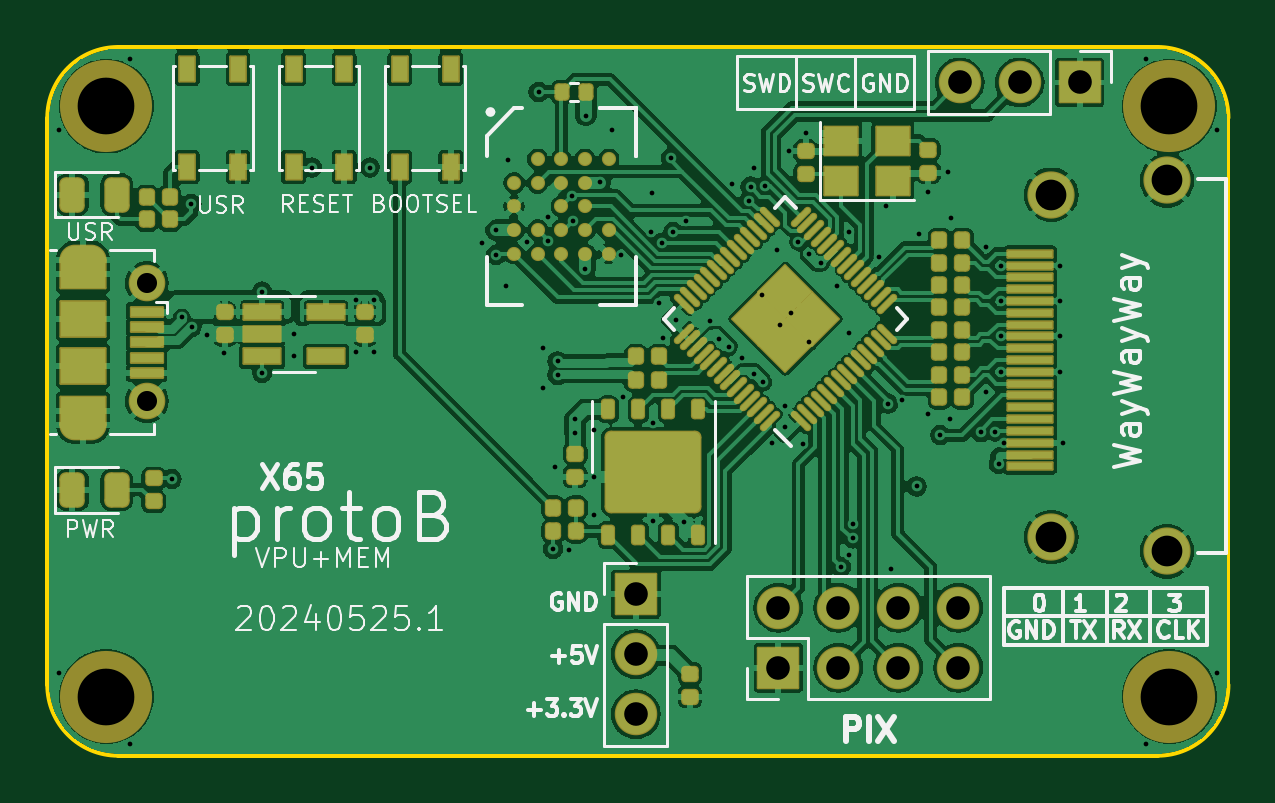
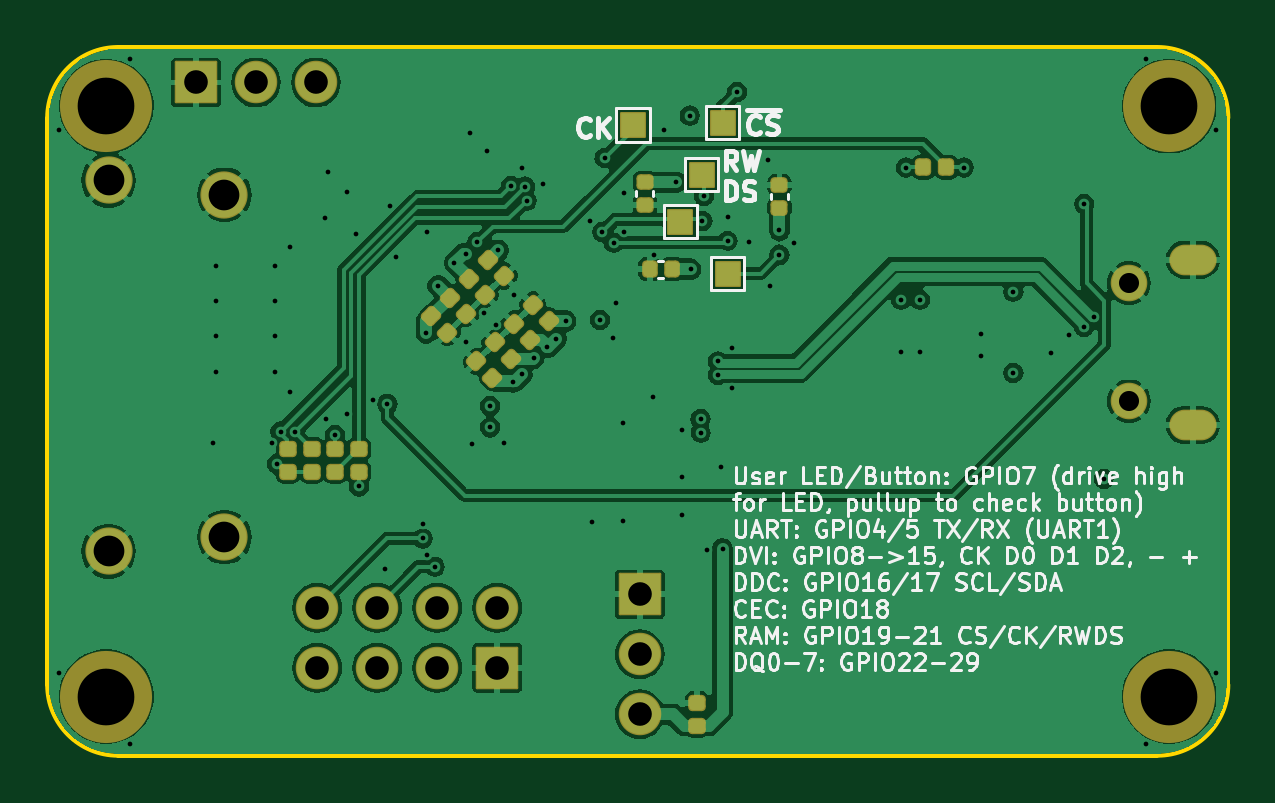
Circuit board: 13 layer files. Board 50.0 x 30.0 mm.
- bottom_copper: protoB-B_Cu.gbr (107961 bytes)
- bottom_mask: protoB-B_Mask.gbr (4588 bytes)
- paste: protoB-B_Paste.gbr (2993 bytes)
- bottom_silk: protoB-B_Silkscreen.gbr (75140 bytes)
- outline: protoB-Edge_Cuts.gbr (935 bytes)
- top_copper: protoB-F_Cu.gbr (191972 bytes)
- top_mask: protoB-F_Mask.gbr (9443 bytes)
- paste: protoB-F_Paste.gbr (7779 bytes)
- top_silk: protoB-F_Silkscreen.gbr (44269 bytes)
- inner_copper: protoB-In1_Cu.gbr (78967 bytes)
- inner_copper: protoB-In2_Cu.gbr (102333 bytes)
- drill: protoB-NPTH.drl (381 bytes)
- drill: protoB-PTH.drl (2480 bytes)

=== bottom_copper: protoB-B_Cu.gbr (107961 bytes, source omitted) ===
=== bottom_mask: protoB-B_Mask.gbr ===
%TF.GenerationSoftware,KiCad,Pcbnew,8.0.2*%
%TF.CreationDate,2024-05-26T20:11:31+02:00*%
%TF.ProjectId,protoB,70726f74-6f42-42e6-9b69-6361645f7063,rev?*%
%TF.SameCoordinates,PXbe7f170PY6de9350*%
%TF.FileFunction,Soldermask,Bot*%
%TF.FilePolarity,Negative*%
%FSLAX46Y46*%
G04 Gerber Fmt 4.6, Leading zero omitted, Abs format (unit mm)*
G04 Created by KiCad (PCBNEW 8.0.2) date 2024-05-26 20:11:31*
%MOMM*%
%LPD*%
G01*
G04 APERTURE LIST*
G04 Aperture macros list*
%AMRoundRect*
0 Rectangle with rounded corners*
0 $1 Rounding radius*
0 $2 $3 $4 $5 $6 $7 $8 $9 X,Y pos of 4 corners*
0 Add a 4 corners polygon primitive as box body*
4,1,4,$2,$3,$4,$5,$6,$7,$8,$9,$2,$3,0*
0 Add four circle primitives for the rounded corners*
1,1,$1+$1,$2,$3*
1,1,$1+$1,$4,$5*
1,1,$1+$1,$6,$7*
1,1,$1+$1,$8,$9*
0 Add four rect primitives between the rounded corners*
20,1,$1+$1,$2,$3,$4,$5,0*
20,1,$1+$1,$4,$5,$6,$7,0*
20,1,$1+$1,$6,$7,$8,$9,0*
20,1,$1+$1,$8,$9,$2,$3,0*%
G04 Aperture macros list end*
%ADD10C,3.900000*%
%ADD11RoundRect,0.050000X-0.850000X-0.850000X0.850000X-0.850000X0.850000X0.850000X-0.850000X0.850000X0*%
%ADD12O,1.800000X1.800000*%
%ADD13RoundRect,0.050000X-0.850000X0.850000X-0.850000X-0.850000X0.850000X-0.850000X0.850000X0.850000X0*%
%ADD14RoundRect,0.050000X0.850000X-0.850000X0.850000X0.850000X-0.850000X0.850000X-0.850000X-0.850000X0*%
%ADD15C,2.000000*%
%ADD16O,2.000000X1.300000*%
%ADD17C,1.550000*%
%ADD18RoundRect,0.172500X0.197500X-0.172500X0.197500X0.172500X-0.197500X0.172500X-0.197500X-0.172500X0*%
%ADD19RoundRect,0.172500X0.017678X-0.261630X0.261630X-0.017678X-0.017678X0.261630X-0.261630X0.017678X0*%
%ADD20RoundRect,0.172500X-0.017678X0.261630X-0.261630X0.017678X0.017678X-0.261630X0.261630X-0.017678X0*%
%ADD21RoundRect,0.172500X0.172500X0.197500X-0.172500X0.197500X-0.172500X-0.197500X0.172500X-0.197500X0*%
%ADD22RoundRect,0.172500X-0.197500X0.172500X-0.197500X-0.172500X0.197500X-0.172500X0.197500X0.172500X0*%
%ADD23RoundRect,0.050000X0.500000X0.500000X-0.500000X0.500000X-0.500000X-0.500000X0.500000X-0.500000X0*%
%ADD24RoundRect,0.165000X0.195000X-0.165000X0.195000X0.165000X-0.195000X0.165000X-0.195000X-0.165000X0*%
%ADD25RoundRect,0.165000X-0.165000X-0.195000X0.165000X-0.195000X0.165000X0.195000X-0.165000X0.195000X0*%
%ADD26RoundRect,0.165000X-0.195000X0.165000X-0.195000X-0.165000X0.195000X-0.165000X0.195000X0.165000X0*%
G04 APERTURE END LIST*
D10*
%TO.C,REF\u002A\u002A*%
X2750000Y27750000D03*
%TD*%
%TO.C,REF\u002A\u002A*%
X47750000Y27750000D03*
%TD*%
D11*
%TO.C,J6*%
X25167000Y7080000D03*
D12*
X25167000Y4540000D03*
X25167000Y2000000D03*
%TD*%
D10*
%TO.C,REF\u002A\u002A*%
X47750000Y2750000D03*
%TD*%
%TO.C,REF\u002A\u002A*%
X2750000Y2750000D03*
%TD*%
D13*
%TO.C,J2*%
X43950000Y28750000D03*
D12*
X41410000Y28750000D03*
X38870000Y28750000D03*
%TD*%
D14*
%TO.C,J4*%
X31200000Y3975000D03*
D12*
X31200000Y6515000D03*
X33740000Y3975000D03*
X33740000Y6515000D03*
X36280000Y3975000D03*
X36280000Y6515000D03*
X38820000Y3975000D03*
X38820000Y6515000D03*
%TD*%
D15*
%TO.C,J5*%
X47650000Y24600000D03*
X42750000Y24000000D03*
X42750000Y9500000D03*
X47650000Y8900000D03*
%TD*%
D16*
%TO.C,J1*%
X1762500Y21250000D03*
D17*
X4462500Y20250000D03*
X4462500Y15250000D03*
D16*
X1762500Y14250000D03*
%TD*%
D18*
%TO.C,R8*%
X39050000Y12265000D03*
X39050000Y13235000D03*
%TD*%
D19*
%TO.C,C2*%
X30607053Y17057053D03*
X31292947Y17742947D03*
%TD*%
D20*
%TO.C,C8*%
X32392947Y20442947D03*
X31707053Y19757053D03*
%TD*%
D21*
%TO.C,R1*%
X13155000Y25160000D03*
X12185000Y25160000D03*
%TD*%
D20*
%TO.C,C6*%
X33192947Y19642947D03*
X32507053Y18957053D03*
%TD*%
D19*
%TO.C,C5*%
X31407053Y16257053D03*
X32092947Y16942947D03*
%TD*%
D20*
%TO.C,C4*%
X33992947Y18842947D03*
X33307053Y18157053D03*
%TD*%
%TO.C,C9*%
X31592947Y21242947D03*
X30907053Y20557053D03*
%TD*%
D18*
%TO.C,R9*%
X40050000Y12265000D03*
X40050000Y13235000D03*
%TD*%
%TO.C,R7*%
X37050000Y12265000D03*
X37050000Y13235000D03*
%TD*%
D19*
%TO.C,C3*%
X29807053Y17857053D03*
X30492947Y18542947D03*
%TD*%
D18*
%TO.C,C22*%
X22750000Y1515000D03*
X22750000Y2485000D03*
%TD*%
D19*
%TO.C,C1*%
X29007053Y18657053D03*
X29692947Y19342947D03*
%TD*%
D22*
%TO.C,R10*%
X38050000Y13235000D03*
X38050000Y12265000D03*
%TD*%
D23*
%TO.C,TP3*%
X22550000Y24850000D03*
%TD*%
D24*
%TO.C,C16*%
X19250000Y23450000D03*
X19250000Y24410000D03*
%TD*%
D25*
%TO.C,C15*%
X23790000Y20850000D03*
X24750000Y20850000D03*
%TD*%
D23*
%TO.C,TP1*%
X21650000Y27050000D03*
%TD*%
%TO.C,TP2*%
X25450000Y26950000D03*
%TD*%
%TO.C,TP0*%
X23450000Y22850000D03*
%TD*%
%TO.C,TP7*%
X21450000Y20650000D03*
%TD*%
D26*
%TO.C,C14*%
X24950000Y24530000D03*
X24950000Y23570000D03*
%TD*%
M02*

=== paste: protoB-B_Paste.gbr (2993 bytes, source withheld) ===
=== bottom_silk: protoB-B_Silkscreen.gbr (75140 bytes, source omitted) ===
=== outline: protoB-Edge_Cuts.gbr ===
%TF.GenerationSoftware,KiCad,Pcbnew,8.0.2*%
%TF.CreationDate,2024-05-26T20:11:31+02:00*%
%TF.ProjectId,protoB,70726f74-6f42-42e6-9b69-6361645f7063,rev?*%
%TF.SameCoordinates,PXbe7f170PY6de9350*%
%TF.FileFunction,Profile,NP*%
%FSLAX46Y46*%
G04 Gerber Fmt 4.6, Leading zero omitted, Abs format (unit mm)*
G04 Created by KiCad (PCBNEW 8.0.2) date 2024-05-26 20:11:31*
%MOMM*%
%LPD*%
G01*
G04 APERTURE LIST*
%TA.AperFunction,Profile*%
%ADD10C,0.150000*%
%TD*%
G04 APERTURE END LIST*
D10*
X47250000Y250000D02*
X3250000Y250000D01*
X250000Y3250000D02*
X250000Y27250000D01*
X250000Y27250000D02*
G75*
G02*
X3250000Y30250000I3000000J0D01*
G01*
X3250000Y250000D02*
G75*
G02*
X250000Y3250000I0J3000000D01*
G01*
X3250000Y30250000D02*
X47250000Y30250000D01*
X47250000Y30250000D02*
G75*
G02*
X50250000Y27250000I0J-3000000D01*
G01*
X50250000Y27250000D02*
X50250000Y3250000D01*
X50250000Y3250000D02*
G75*
G02*
X47250000Y250000I-3000000J0D01*
G01*
M02*

=== top_copper: protoB-F_Cu.gbr (191972 bytes, source omitted) ===
=== top_mask: protoB-F_Mask.gbr (9443 bytes, source omitted) ===
=== paste: protoB-F_Paste.gbr (7779 bytes, source omitted) ===
=== top_silk: protoB-F_Silkscreen.gbr (44269 bytes, source omitted) ===
=== inner_copper: protoB-In1_Cu.gbr (78967 bytes, source omitted) ===
=== inner_copper: protoB-In2_Cu.gbr (102333 bytes, source omitted) ===
=== drill: protoB-NPTH.drl ===
M48
; DRILL file {KiCad 8.0.2} date 2024-05-26T20:11:05+0200
; FORMAT={-:-/ absolute / metric / decimal}
; #@! TF.CreationDate,2024-05-26T20:11:05+02:00
; #@! TF.GenerationSoftware,Kicad,Pcbnew,8.0.2
; #@! TF.FileFunction,NonPlated,1,4,NPTH
FMAT,2
METRIC
; #@! TA.AperFunction,NonPlated,NPTH,ComponentDrill
T1C2.400
%
G90
G05
T1
X2.75Y27.75
X2.75Y2.75
X47.75Y27.75
X47.75Y2.75
M30

=== drill: protoB-PTH.drl ===
M48
; DRILL file {KiCad 8.0.2} date 2024-05-26T20:11:05+0200
; FORMAT={-:-/ absolute / metric / decimal}
; #@! TF.CreationDate,2024-05-26T20:11:05+02:00
; #@! TF.GenerationSoftware,Kicad,Pcbnew,8.0.2
; #@! TF.FileFunction,Plated,1,4,PTH
FMAT,2
METRIC
; #@! TA.AperFunction,Plated,PTH,ViaDrill
T1C0.200
; #@! TA.AperFunction,Plated,PTH,ComponentDrill
T2C0.600
; #@! TA.AperFunction,Plated,PTH,ComponentDrill
T3C0.850
; #@! TA.AperFunction,Plated,PTH,ComponentDrill
T4C1.000
; #@! TA.AperFunction,Plated,PTH,ComponentDrill
T5C1.300
%
G90
G05
T1
X0.75Y26.75
X0.75Y3.75
X3.75Y29.75
X3.75Y0.75
X5.52Y11.97
X5.945Y18.805
X6.35Y23.6
X6.355Y18.395
X7.0Y18.05
X7.75Y17.3
X9.35Y19.9
X9.35Y16.45
X10.7Y18.1
X10.7Y17.15
X11.45Y25.15
X13.3Y19.55
X13.3Y17.35
X13.9Y25.15
X14.1Y19.55
X14.1Y17.35
X18.65Y21.95
X19.25Y22.5
X19.25Y21.45
X19.65Y20.15
X19.75Y25.45
X20.55Y22.0
X21.05Y28.35
X21.25Y17.5
X21.25Y15.8
X21.45Y23.05
X21.45Y22.05
X21.66Y9.0
X21.74Y12.47
X21.85Y16.94
X21.85Y16.36
X22.33Y8.96
X22.45Y23.95
X22.513Y22.878
X22.58Y13.92
X22.59Y14.51
X23.01Y20.85
X23.05Y27.35
X23.39Y14.05
X23.39Y12.06
X23.39Y10.45
X23.65Y24.525
X24.15Y26.75
X24.55Y21.45
X24.6Y15.45
X25.827Y22.434
X25.85Y24.05
X25.89Y14.33
X25.89Y10.18
X26.15Y19.4
X26.274Y21.968
X26.3Y17.95
X26.65Y25.55
X26.754Y22.418
X26.85Y18.7
X27.2Y10.15
X27.276Y22.883
X28.3Y18.65
X28.7Y17.9
X29.1Y17.55
X29.25Y24.45
X29.65Y17.1
X29.957Y23.748
X30.02Y24.345
X30.15Y16.4
X30.15Y25.15
X30.5Y19.75
X30.55Y16.05
X30.619Y24.369
X30.92Y13.47
X31.15Y21.65
X31.25Y18.5
X31.5Y15.05
X31.5Y14.15
X31.63Y25.85
X31.75Y19.0
X32.04Y22.0
X32.25Y13.45
X32.35Y26.61
X32.5Y21.5
X32.5Y17.75
X33.011Y21.114
X33.7Y20.15
X33.85Y8.25
X34.18Y22.44
X34.183Y8.749
X34.2Y18.15
X34.35Y10.05
X34.35Y9.45
X35.47Y21.38
X35.75Y23.53
X35.85Y15.15
X35.95Y8.15
X36.441Y15.313
X37.05Y11.65
X37.16Y22.34
X37.55Y24.13
X37.55Y14.7
X38.06Y13.82
X38.38Y24.94
X38.45Y14.5
X38.51Y23.0
X39.766Y13.939
X39.975Y15.65
X39.99Y21.78
X40.372Y13.969
X40.525Y12.6
X40.625Y21.0
X40.625Y19.5
X40.625Y18.0
X40.625Y16.5
X40.75Y13.5
X43.1Y21.0
X43.1Y19.5
X43.1Y18.0
X43.1Y16.5
X43.25Y13.5
X46.75Y29.75
X46.75Y0.75
X49.75Y26.75
X49.75Y3.75
T3
X4.462Y20.25
X4.462Y15.25
T4
X25.167Y7.08
X25.167Y4.54
X25.167Y2.0
X31.2Y6.515
X31.2Y3.975
X33.74Y6.515
X33.74Y3.975
X36.28Y6.515
X36.28Y3.975
X38.82Y6.515
X38.82Y3.975
X38.87Y28.75
X41.41Y28.75
X43.95Y28.75
T5
X42.75Y24.0
X42.75Y9.5
X47.65Y24.6
X47.65Y8.9
T2
G00X1.412Y21.25
M15
G01X2.112Y21.25
M16
G05
G00X2.112Y14.25
M15
G01X1.412Y14.25
M16
G05
M30

